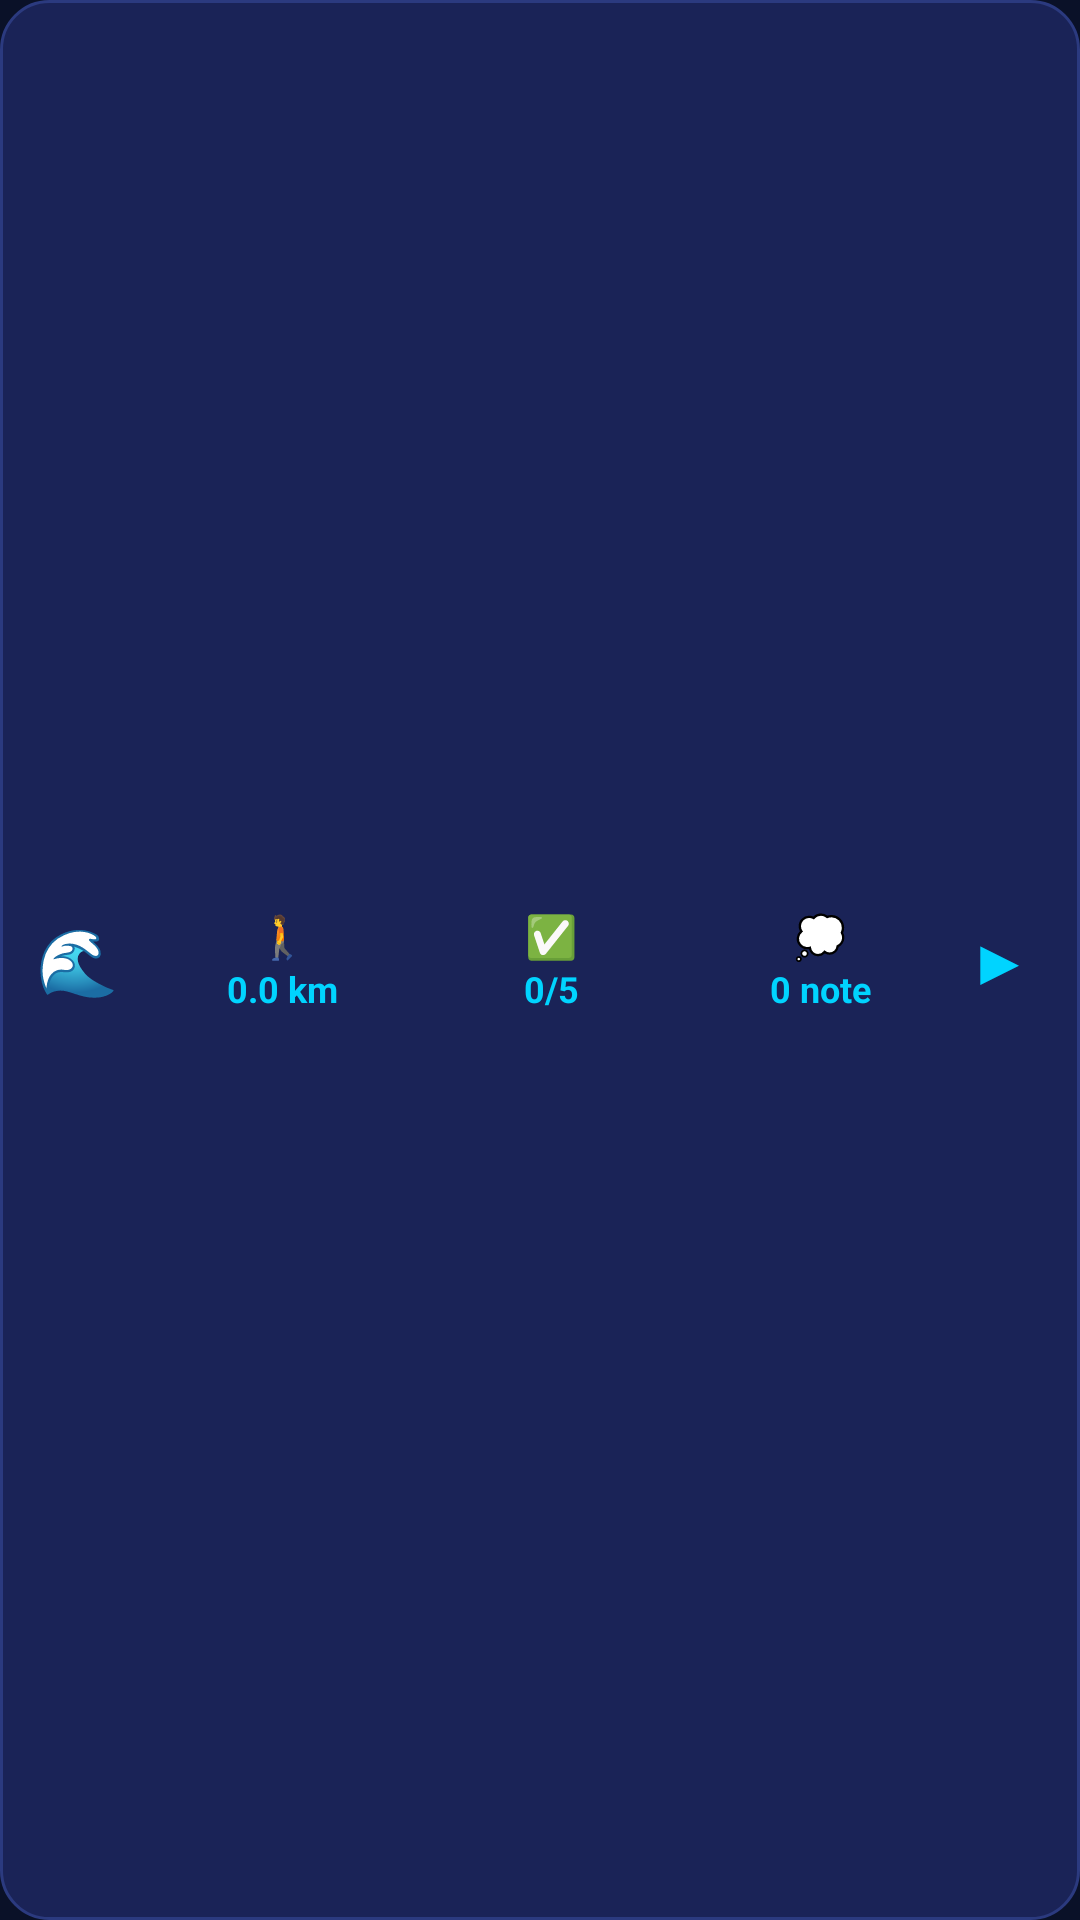

Here is an Android app screen rendered from its layout file. Give the layout XML and the strings, colors and styles it references.
<!-- AndroidManifest.xml: application theme LaunchTheme -->
<!-- res/layout/widget_today_layout.xml -->
<?xml version="1.0" encoding="utf-8"?>
<LinearLayout
    xmlns:android="http://schemas.android.com/apk/res/android"
    android:id="@+id/widget_root"
    android:layout_width="match_parent"
    android:layout_height="match_parent"
    android:orientation="horizontal"
    android:gravity="center_vertical"
    android:padding="12dp"
    android:background="@drawable/widget_background">

    
    <TextView
        android:layout_width="wrap_content"
        android:layout_height="wrap_content"
        android:text="🌊"
        android:textSize="22sp"
        android:layout_marginEnd="10dp"/>

    
    <LinearLayout
        android:layout_width="0dp"
        android:layout_height="wrap_content"
        android:layout_weight="1"
        android:orientation="horizontal"
        android:gravity="center_vertical">

        
        <LinearLayout
            android:layout_width="0dp"
            android:layout_height="wrap_content"
            android:layout_weight="1"
            android:orientation="vertical"
            android:gravity="center">
            <TextView
                android:layout_width="wrap_content"
                android:layout_height="wrap_content"
                android:text="🚶"
                android:textSize="14sp"/>
            <TextView
                android:id="@+id/widget_km"
                android:layout_width="wrap_content"
                android:layout_height="wrap_content"
                android:text="0.0 km"
                android:textSize="12sp"
                android:textStyle="bold"
                android:textColor="#00D4FF"/>
        </LinearLayout>

        
        <LinearLayout
            android:layout_width="0dp"
            android:layout_height="wrap_content"
            android:layout_weight="1"
            android:orientation="vertical"
            android:gravity="center">
            <TextView
                android:layout_width="wrap_content"
                android:layout_height="wrap_content"
                android:text="✅"
                android:textSize="14sp"/>
            <TextView
                android:id="@+id/widget_routine"
                android:layout_width="wrap_content"
                android:layout_height="wrap_content"
                android:text="0/5"
                android:textSize="12sp"
                android:textStyle="bold"
                android:textColor="#00D4FF"/>
        </LinearLayout>

        
        <LinearLayout
            android:layout_width="0dp"
            android:layout_height="wrap_content"
            android:layout_weight="1"
            android:orientation="vertical"
            android:gravity="center">
            <TextView
                android:layout_width="wrap_content"
                android:layout_height="wrap_content"
                android:text="💭"
                android:textSize="14sp"/>
            <TextView
                android:id="@+id/widget_brain"
                android:layout_width="wrap_content"
                android:layout_height="wrap_content"
                android:text="0 note"
                android:textSize="12sp"
                android:textStyle="bold"
                android:textColor="#00D4FF"/>
        </LinearLayout>

    </LinearLayout>

    
    <TextView
        android:id="@+id/widget_start_walk"
        android:layout_width="wrap_content"
        android:layout_height="wrap_content"
        android:text="▶"
        android:textSize="22sp"
        android:textColor="#00D4FF"
        android:padding="4dp"/>

</LinearLayout>
<!-- resources referenced by this layout -->
<resources>
  <!-- drawable widget_background (drawable) -->
  <?xml version="1.0" encoding="utf-8"?>
  <shape xmlns:android="http://schemas.android.com/apk/res/android"
      android:shape="rectangle">
      <solid android:color="#1A2357"/>
      <corners android:radius="16dp"/>
      <stroke android:width="1dp" android:color="#2B3A7F"/>
  </shape>
  <style name="LaunchTheme" parent="@android:style/Theme.Black.NoTitleBar">
          <item name="android:windowBackground">@drawable/launch_background</item>
      </style>
  <!-- drawable launch_background (drawable) -->
  <?xml version="1.0" encoding="utf-8"?>
  <layer-list xmlns:android="http://schemas.android.com/apk/res/android">
      
      <item>
          <shape android:shape="rectangle">
              <solid android:color="#0A1128"/>
          </shape>
      </item>
      
      <item>
          <bitmap
              android:src="@drawable/splash_logo"
              android:gravity="center"
              android:tileMode="disabled"/>
      </item>
  </layer-list>
  <!-- drawable splash_logo: png bitmap (drawable, 106129 bytes) -->
</resources>
